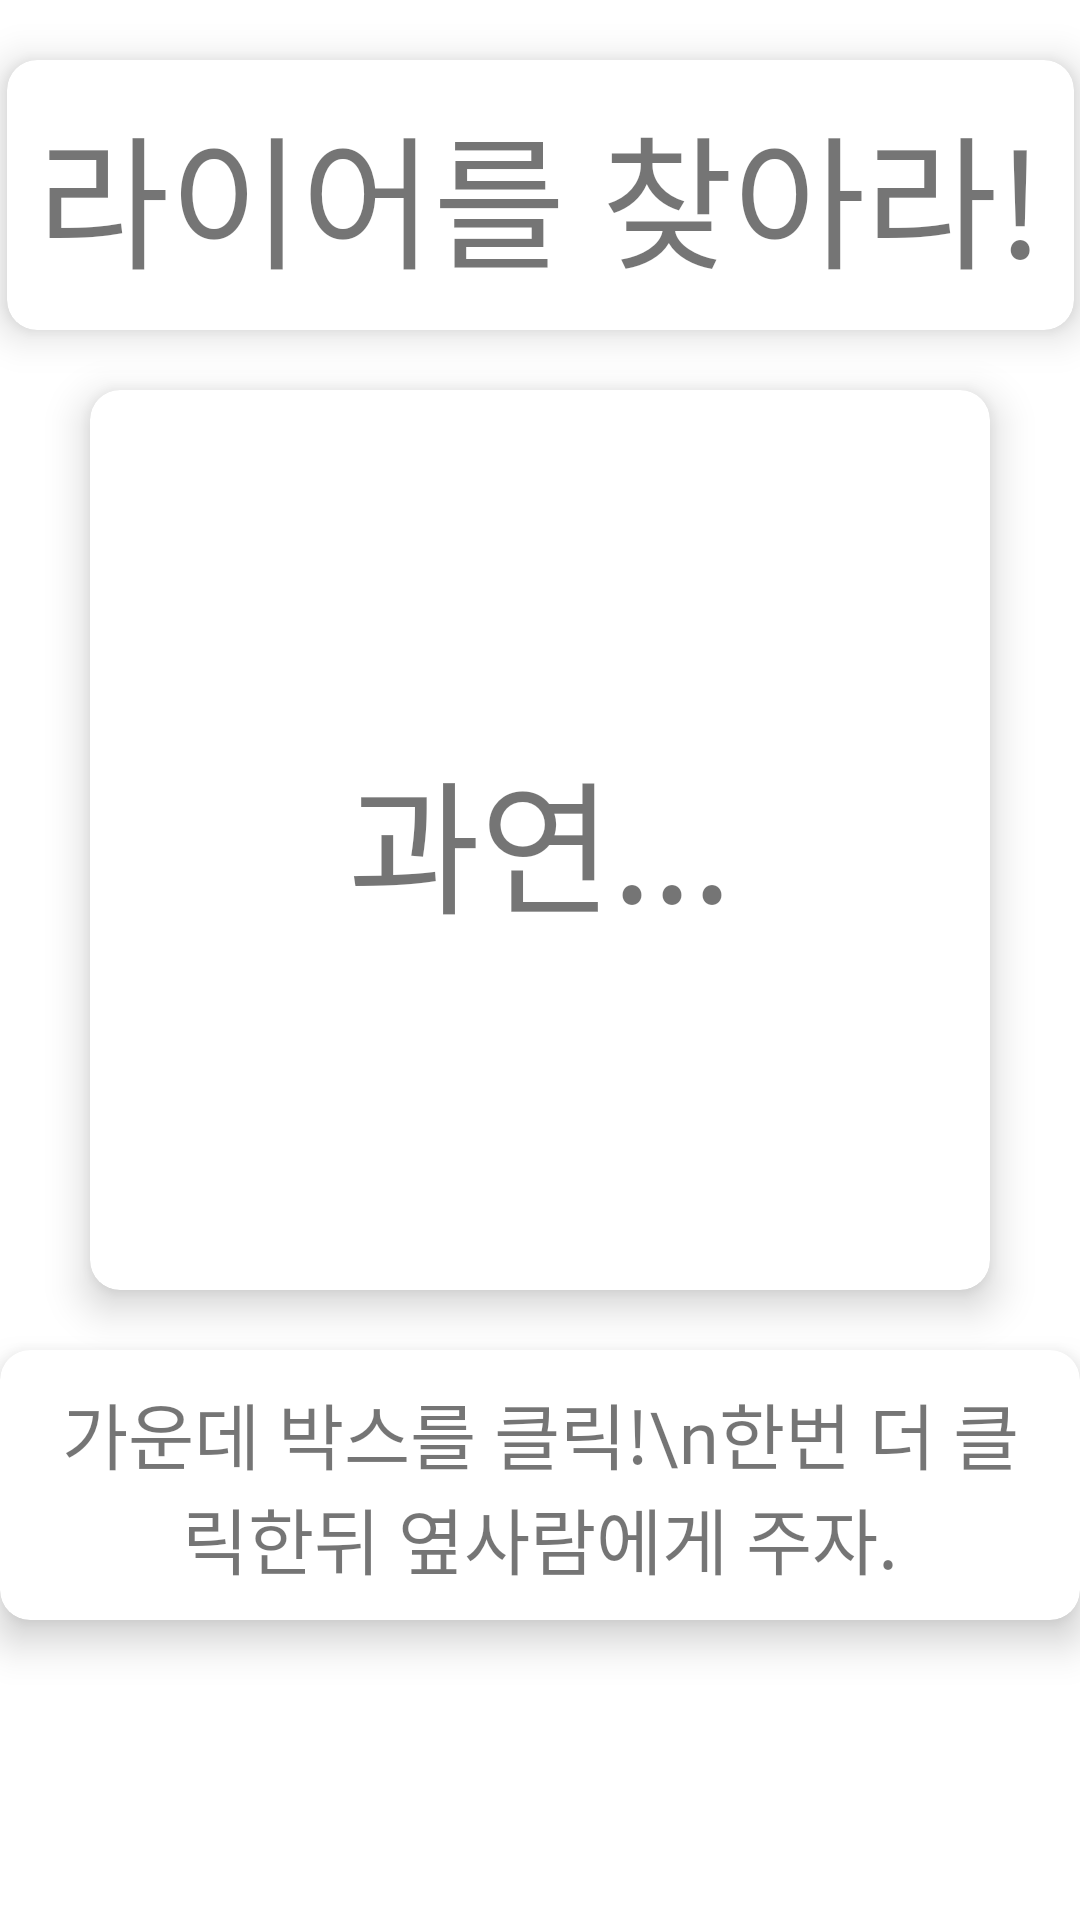

Write the Android layout XML for this screen, with the resource values it uses.
<!-- AndroidManifest.xml: application theme Theme.Project1 -->
<!-- res/layout/activity_lier.xml -->
<?xml version="1.0" encoding="utf-8"?>
<androidx.constraintlayout.widget.ConstraintLayout xmlns:android="http://schemas.android.com/apk/res/android"
    xmlns:app="http://schemas.android.com/apk/res-auto"
    xmlns:tools="http://schemas.android.com/tools"
    android:layout_width="match_parent"
    android:layout_height="match_parent"
    tools:context=".LierActivity">

    <androidx.cardview.widget.CardView
        android:id = "@+id/title"
        android:layout_width="wrap_content"
        android:layout_height="wrap_content"
        android:layout_margin="20dp"
        app:cardCornerRadius="10dp"
        app:cardElevation="8dp"
        app:contentPadding="10dp"
        app:layout_constraintTop_toTopOf="parent"
        app:layout_constraintLeft_toLeftOf="parent"
        app:layout_constraintRight_toRightOf="parent">

        <TextView
            android:id="@+id/text_title"
            android:layout_width="wrap_content"
            android:layout_height="wrap_content"
            android:textSize="48sp"
            android:text="라이어를 찾아라!"
            android:fontFamily="@font/dreamhouseb"/>

    </androidx.cardview.widget.CardView>

    <androidx.cardview.widget.CardView
        android:id = "@+id/answer_shit"
        android:layout_width="300dp"
        android:layout_height="300dp"
        android:layout_margin="20dp"
        app:cardCornerRadius="10dp"
        app:cardElevation="8dp"
        app:contentPadding="10dp"
        app:layout_constraintTop_toBottomOf="@id/title"
        app:layout_constraintLeft_toLeftOf="parent"
        app:layout_constraintRight_toRightOf="parent">

        <TextView
            android:id="@+id/text_answer"
            android:layout_width="wrap_content"
            android:layout_height="wrap_content"
            android:layout_gravity="center_horizontal|center_vertical"
            android:textSize="48sp"
            android:text="과연..."
            android:fontFamily="@font/dreamhouseb"/>

    </androidx.cardview.widget.CardView>

    <androidx.cardview.widget.CardView
        android:id = "@+id/explain"
        android:layout_width="wrap_content"
        android:layout_height="wrap_content"
        android:layout_margin="20dp"
        app:cardCornerRadius="10dp"
        app:cardElevation="8dp"
        app:contentPadding="10dp"
        app:layout_constraintTop_toBottomOf="@id/answer_shit"
        app:layout_constraintLeft_toLeftOf="parent"
        app:layout_constraintRight_toRightOf="parent">

        <TextView
            android:id="@+id/text_explain"
            android:layout_width="wrap_content"
            android:layout_height="wrap_content"
            android:textSize="24sp"
            android:gravity="center_horizontal"
            android:text="가운데 박스를 클릭!\n한번 더 클릭한뒤 옆사람에게 주자."
            android:fontFamily="@font/dreamhouseb"/>

    </androidx.cardview.widget.CardView>

</androidx.constraintlayout.widget.ConstraintLayout>
<!-- resources referenced by this layout -->
<resources>
  <style name="Theme.Project1" parent="Theme.MaterialComponents.DayNight.DarkActionBar">
          
          <item name="colorPrimary">@color/purple_200</item>
          <item name="colorPrimaryVariant">@color/purple_500</item>
          <item name="colorOnPrimary">@color/white</item>
          
          <item name="colorSecondary">@color/teal_200</item>
          <item name="colorSecondaryVariant">@color/teal_700</item>
          <item name="colorOnSecondary">@color/black</item>
          
          <item name="android:statusBarColor" tools:targetApi="l">?attr/colorPrimaryVariant</item>
          
      </style>
  <!-- not gathered from this repository: default colours our renderer supplied (Android Studio template values) -->
  <color name="purple_200">#FFBB86FC</color>
  <color name="purple_500">#FF6200EE</color>
  <color name="teal_200">#FF03DAC5</color>
  <color name="teal_700">#FF018786</color>
  <color name="black">#FF000000</color>
  <color name="white">#FFFFFFFF</color>
</resources>
